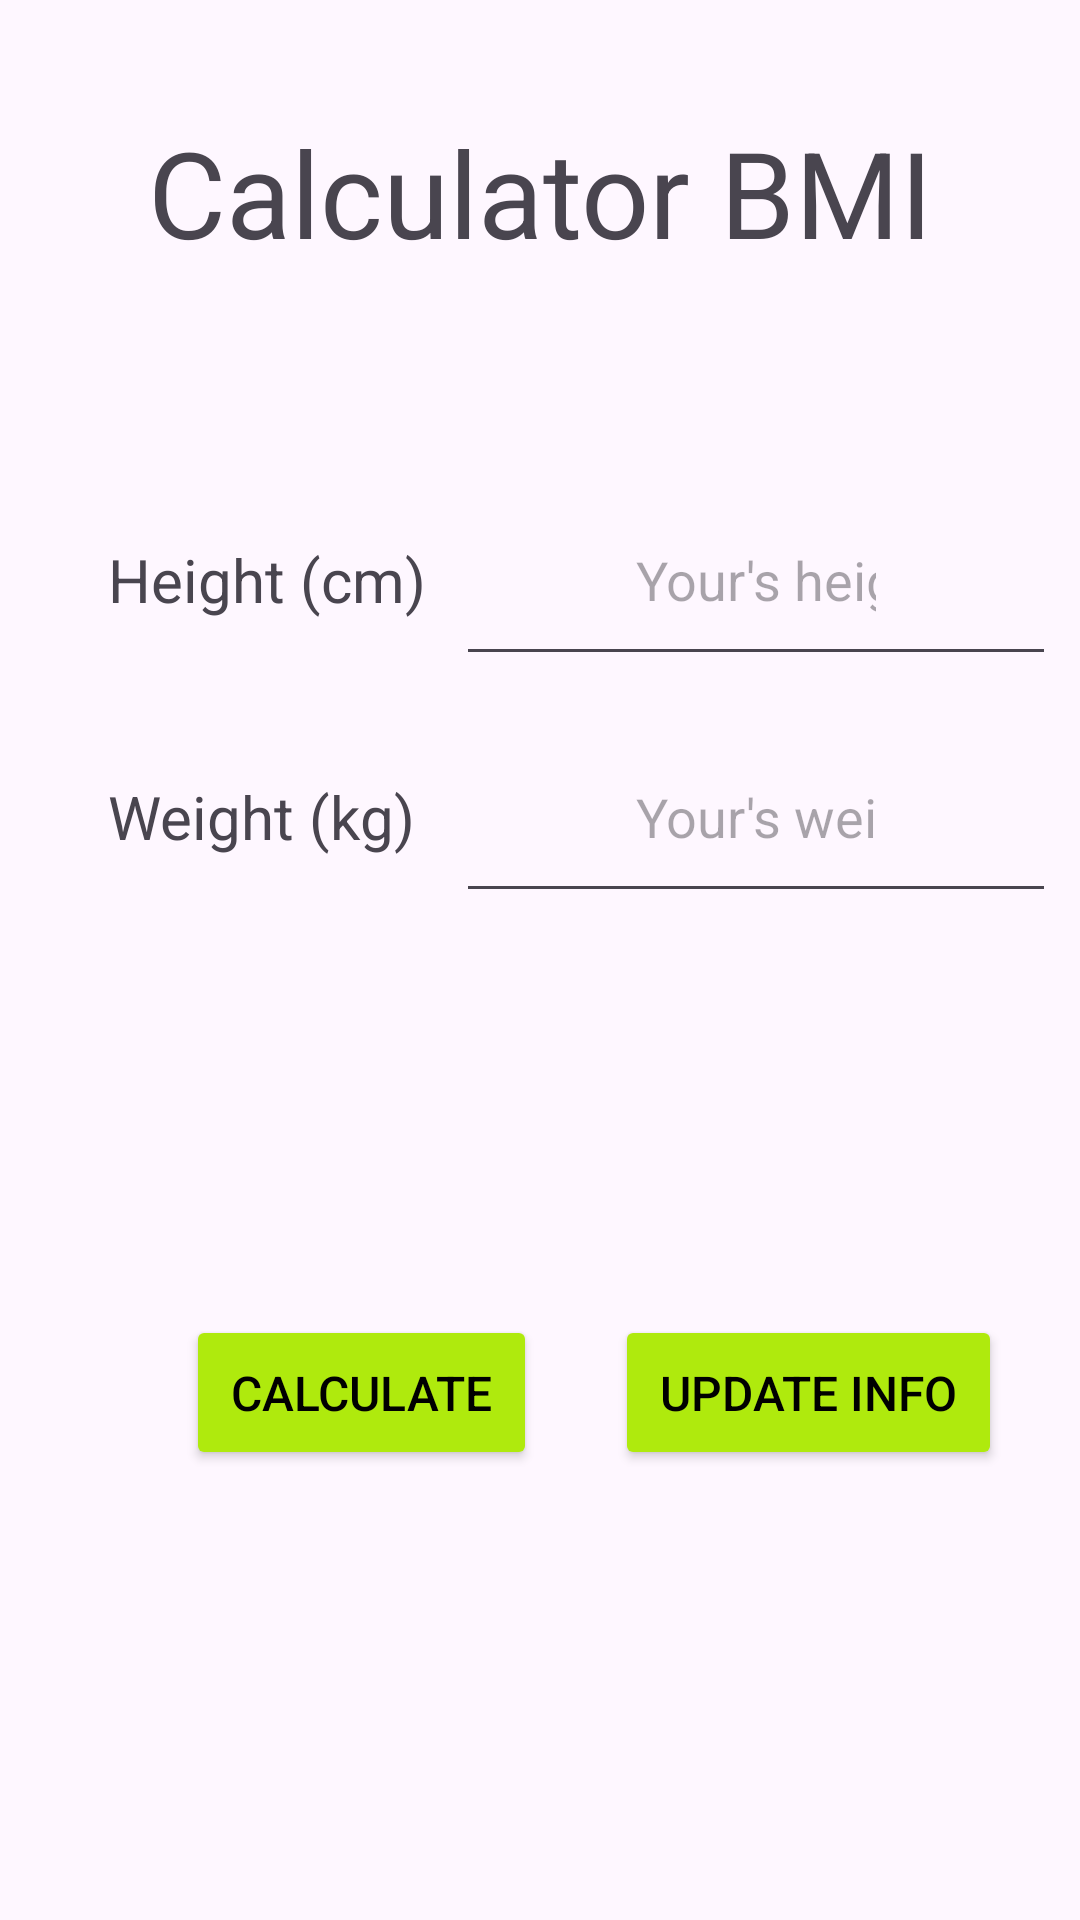

Layout XML and referenced resources for this Android screen:
<!-- AndroidManifest.xml: application theme Theme.HomeFitness -->
<!-- res/layout/calculate_fragment.xml -->
<?xml version="1.0" encoding="utf-8"?>
<androidx.constraintlayout.widget.ConstraintLayout xmlns:android="http://schemas.android.com/apk/res/android"
    xmlns:app="http://schemas.android.com/apk/res-auto"
    xmlns:tools="http://schemas.android.com/tools"
    android:layout_width="match_parent"
    android:layout_height="match_parent"
    tools:context=".activities.AppDrawerActivity">


    <TextView
        android:layout_width="match_parent"
        android:layout_height="0dp"
        android:gravity="center"
        android:text="Calculator BMI"
        android:textSize="40sp"
        app:layout_constraintBottom_toTopOf="@+id/guideline1"
        app:layout_constraintEnd_toEndOf="parent"
        app:layout_constraintStart_toStartOf="parent"
        app:layout_constraintTop_toTopOf="parent"
        app:layout_constraintVertical_bias="1.0" />

    <TextView
        android:id="@+id/lbHeight"
        android:layout_width="0dp"
        android:layout_height="wrap_content"
        android:gravity="left"
        android:text="Height (cm)"
        android:textSize="20sp"
        app:layout_constraintBottom_toTopOf="@+id/lbWeight"
        app:layout_constraintEnd_toStartOf="@+id/guideline4"
        app:layout_constraintStart_toStartOf="@+id/guideline5"
        app:layout_constraintTop_toBottomOf="@+id/guideline1"
        app:layout_constraintVertical_bias="0.5" />

    <TextView
        android:id="@+id/lbWeight"
        android:layout_width="0dp"
        android:layout_height="wrap_content"
        android:gravity="left"
        android:text="Weight (kg)"
        android:textSize="20sp"
        app:layout_constraintBottom_toTopOf="@+id/lbResult"
        app:layout_constraintEnd_toStartOf="@+id/guideline4"
        app:layout_constraintStart_toStartOf="@+id/guideline5"
        app:layout_constraintTop_toBottomOf="@+id/lbHeight"
        app:layout_constraintVertical_bias="0.5" />


    <TextView
        android:id="@+id/lbResult"
        android:layout_width="0dp"
        android:layout_height="wrap_content"
        android:gravity="left"
        android:text="Result"
        android:textSize="20sp"
        android:visibility="invisible"
        app:layout_constraintBottom_toTopOf="@+id/guideline2"
        app:layout_constraintEnd_toStartOf="@+id/guideline4"
        app:layout_constraintStart_toStartOf="@+id/guideline5"
        app:layout_constraintTop_toBottomOf="@+id/lbWeight"
        app:layout_constraintVertical_bias="0.5" />


    <EditText
        android:id="@+id/edtHeight"
        android:layout_width="0dp"
        android:layout_height="wrap_content"
        android:layout_marginStart="8dp"
        android:layout_marginEnd="8dp"
        android:hint="Your's height (cm)!"
        android:inputType="number"
        android:paddingHorizontal="60dp"
        android:paddingVertical="20dp"
        app:layout_constraintBottom_toBottomOf="@+id/lbHeight"
        app:layout_constraintEnd_toEndOf="parent"
        app:layout_constraintStart_toStartOf="@+id/guideline4"
        app:layout_constraintTop_toTopOf="@+id/lbHeight"
        app:layout_constraintVertical_bias="0.5" />

    <EditText
        android:id="@+id/edtWeight"
        android:layout_width="0dp"
        android:layout_height="wrap_content"
        android:layout_marginStart="8dp"
        android:layout_marginEnd="8dp"
        android:hint="Your's weight (kg)!"
        android:inputType="numberDecimal"
        android:paddingHorizontal="60dp"
        android:paddingVertical="20dp"
        app:layout_constraintBottom_toBottomOf="@+id/lbWeight"
        app:layout_constraintEnd_toEndOf="parent"
        app:layout_constraintStart_toStartOf="@+id/guideline4"
        app:layout_constraintTop_toTopOf="@+id/lbWeight"
        app:layout_constraintVertical_bias="0.5" />

    <TextView
        android:id="@+id/tvResult"
        android:layout_width="wrap_content"
        android:layout_height="wrap_content"
        android:gravity="left"
        android:paddingHorizontal="60dp"
        android:paddingVertical="20dp"
        android:text="Result"
        android:textSize="20sp"
        android:visibility="invisible"
        app:layout_constraintBottom_toBottomOf="@+id/lbResult"
        app:layout_constraintEnd_toEndOf="parent"
        app:layout_constraintStart_toStartOf="@+id/guideline4"
        app:layout_constraintTop_toTopOf="@+id/lbResult"
        app:layout_constraintVertical_bias="0.5" />

    <Button
        android:id="@+id/btnSubmit"
        android:layout_width="wrap_content"
        android:layout_height="wrap_content"
        android:backgroundTint="#afea0d"
        android:padding="15dp"
        android:text="Calculate"
        android:textColor="@color/black"
        android:textSize="16sp"
        app:layout_constraintBottom_toBottomOf="@id/guideline6"
        app:layout_constraintEnd_toStartOf="@+id/btnUpdateInfor"
        app:layout_constraintHorizontal_bias="0.5"
        app:layout_constraintStart_toEndOf="@+id/guideline5"
        app:layout_constraintTop_toTopOf="@+id/guideline2" />

    <Button
        android:id="@+id/btnUpdateInfor"
        android:layout_width="wrap_content"
        android:layout_height="wrap_content"
        android:backgroundTint="#afea0d"
        android:padding="15dp"
        android:text="Update info"
        android:textColor="@color/black"
        android:textSize="16sp"
        app:layout_constraintBottom_toBottomOf="@id/guideline6"
        app:layout_constraintEnd_toEndOf="parent"
        app:layout_constraintHorizontal_bias="0.5"
        app:layout_constraintStart_toEndOf="@+id/btnSubmit"
        app:layout_constraintTop_toTopOf="@+id/guideline2" />


    <TextView
        android:id="@+id/lbConclude"
        android:layout_width="wrap_content"
        android:layout_height="wrap_content"
        android:gravity="left"
        android:text="conclude"
        android:textSize="20sp"
        android:visibility="invisible"
        app:layout_constraintBottom_toBottomOf="parent"
        app:layout_constraintEnd_toStartOf="@+id/btnClear"
        app:layout_constraintHorizontal_bias="0.5"
        app:layout_constraintStart_toEndOf="@+id/guideline5"
        app:layout_constraintTop_toTopOf="@+id/guideline6" />

    <Button
        android:id="@+id/btnClear"
        android:layout_width="wrap_content"
        android:layout_height="wrap_content"
        android:backgroundTint="#afea0d"
        android:padding="15dp"
        android:text="Clear"
        android:textColor="@color/black"
        android:textSize="16sp"
        android:visibility="invisible"
        app:layout_constraintBottom_toBottomOf="parent"
        app:layout_constraintEnd_toEndOf="parent"
        app:layout_constraintHorizontal_bias="0.5"
        app:layout_constraintStart_toEndOf="@+id/guideline4"
        app:layout_constraintTop_toTopOf="@+id/guideline6" />

    <androidx.constraintlayout.widget.Guideline
        android:id="@+id/guideline1"
        android:layout_width="wrap_content"
        android:layout_height="wrap_content"
        android:orientation="horizontal"
        app:layout_constraintGuide_percent="0.2" />

    <androidx.constraintlayout.widget.Guideline
        android:id="@+id/guideline2"
        android:layout_width="wrap_content"
        android:layout_height="wrap_content"
        android:orientation="horizontal"
        app:layout_constraintGuide_percent="0.65" />

    <androidx.constraintlayout.widget.Guideline
        android:id="@+id/guideline4"
        android:layout_width="wrap_content"
        android:layout_height="wrap_content"
        android:orientation="vertical"
        app:layout_constraintGuide_percent="0.4" />

    <androidx.constraintlayout.widget.Guideline
        android:id="@+id/guideline5"
        android:layout_width="wrap_content"
        android:layout_height="wrap_content"
        android:orientation="vertical"
        app:layout_constraintGuide_percent="0.1" />

    <androidx.constraintlayout.widget.Guideline
        android:id="@+id/guideline6"
        android:layout_width="wrap_content"
        android:layout_height="wrap_content"
        android:orientation="horizontal"
        app:layout_constraintGuide_percent="0.8" />
</androidx.constraintlayout.widget.ConstraintLayout>
<!-- resources referenced by this layout -->
<resources>
  <color name="black">#FF000000</color>
  <style name="Theme.HomeFitness" parent="Base.Theme.HomeFitness" />
  <style name="Base.Theme.HomeFitness" parent="Theme.Material3.DayNight">
          
          
      </style>
</resources>
